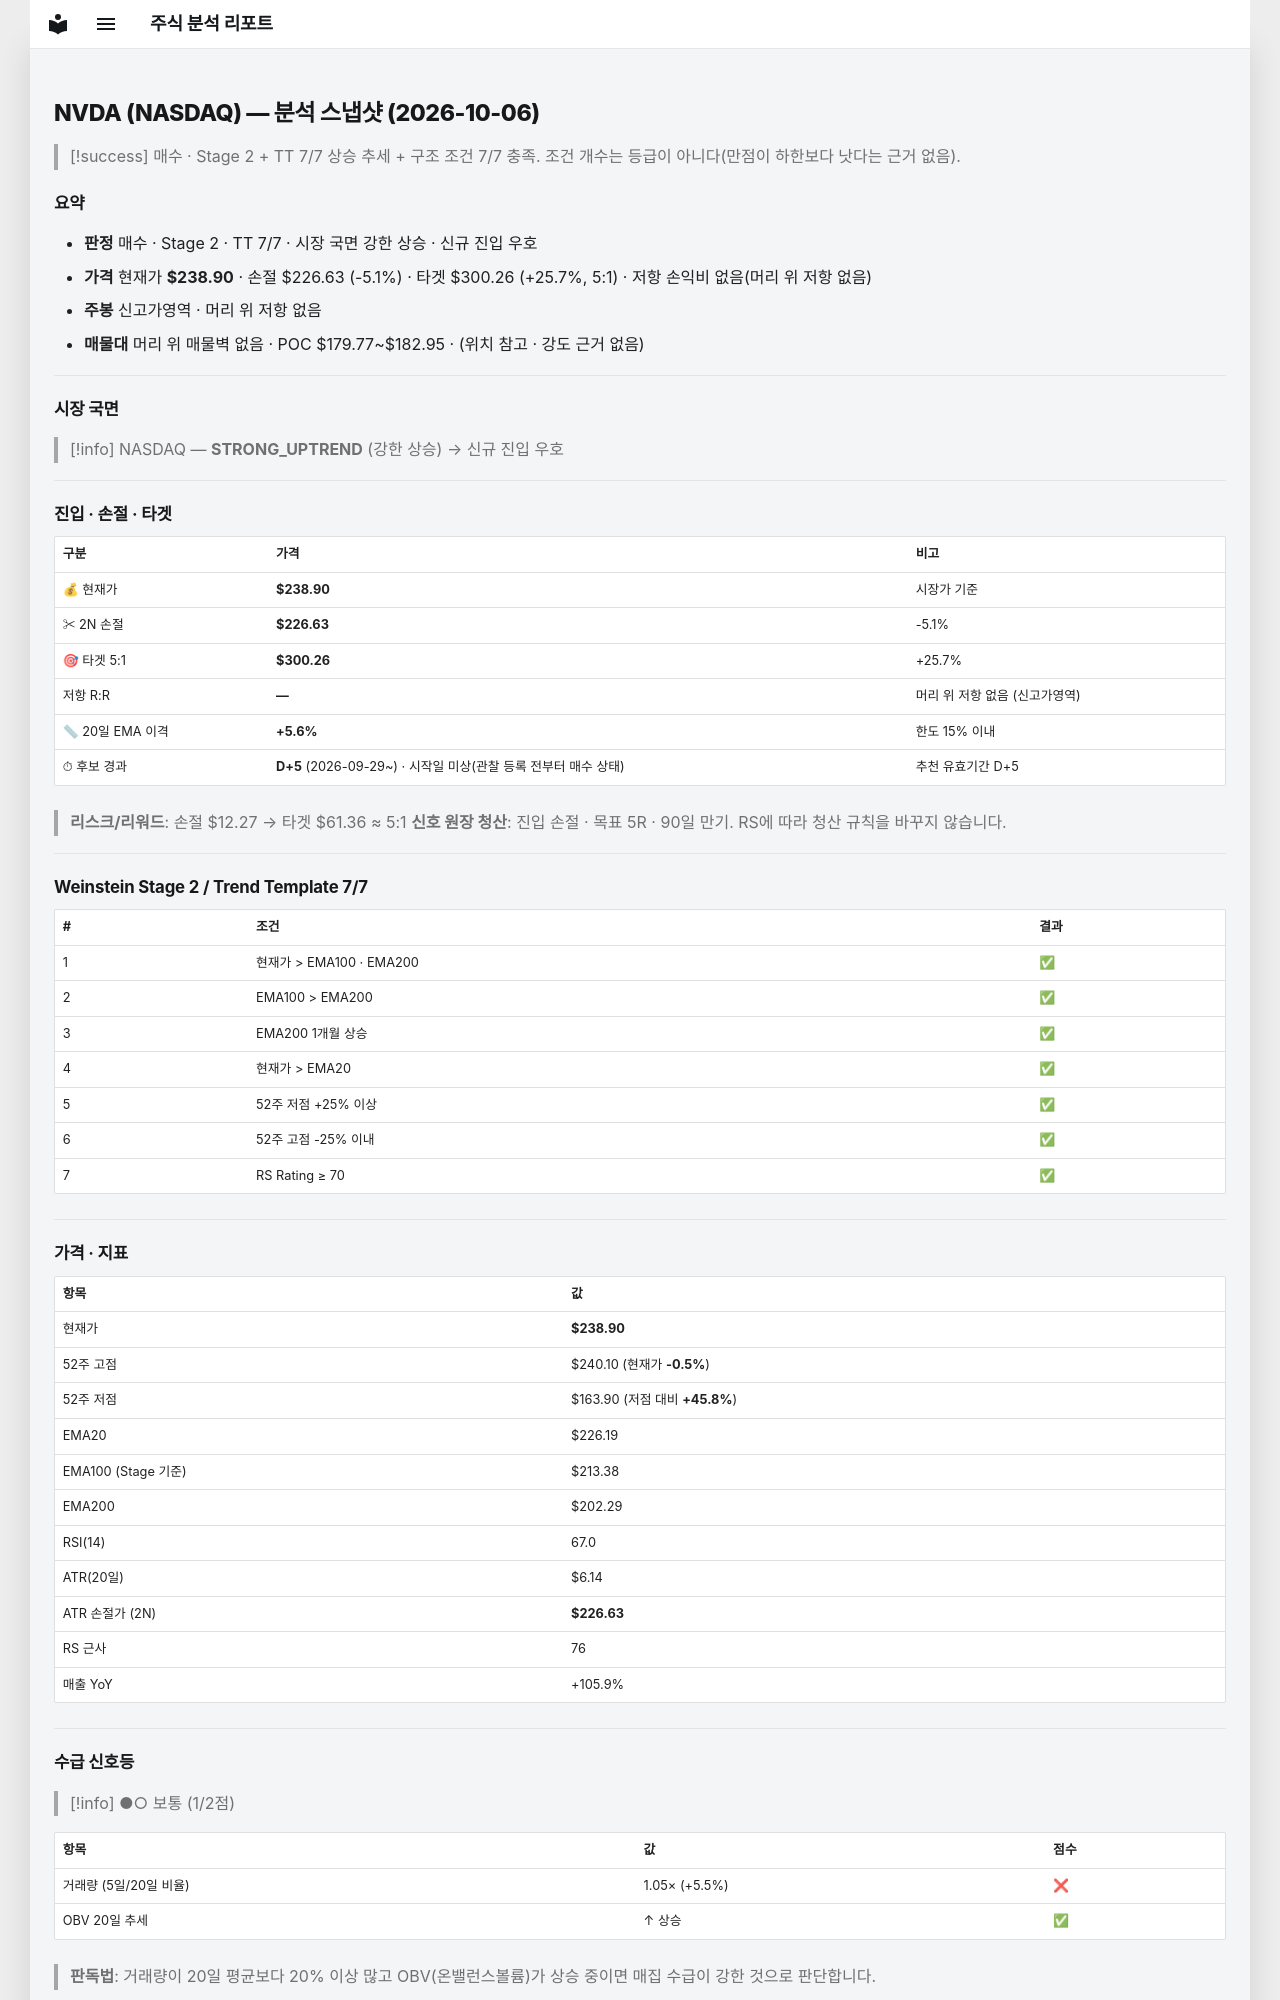

repository: soloandco/stock-reports · page: snapshots/NVDA-2026-10-06/index.html · generator: mkdocs

---
type: analysis-snapshot
title: NVDA 분석 스냅샷
ticker: NVDA
market: NASDAQ
created: 2026-10-06
updated: 2026-10-06
bar-date: 2026-10-05
verdict: 매수후보
sma50-gap-pct: 5.6
candidate-days: 5
candidate-since: 2026-09-29
candidate-start-unknown: true
weekly-position: 신고가영역
stage: 2
trend-template-score: 7
tt-max: 7
ma-set: ema-20-100-200
price: 238.89999389648438
stop-price: 226.6286499710246
market-regime: STRONG_UPTREND
supply-demand-score: 1/2
supply-demand-label: 보통
status: tracking
tags:
  - stock-agent
  - watchlist
  - NVDA
  - analysis
related:
  - "[[analysis-template]]"
---

# NVDA (NASDAQ) — 분석 스냅샷 (2026-10-06)

> [!success] 매수 · Stage 2 + TT 7/7
> 상승 추세 + 구조 조건 7/7 충족. 조건 개수는 등급이 아니다(만점이 하한보다 낫다는 근거 없음).

## 요약

- **판정** 매수 · Stage 2 · TT 7/7 · 시장 국면 강한 상승 · 신규 진입 우호
- **가격** 현재가 **$238.90** · 손절 $226.63 (-5.1%) · 타겟 $300.26 (+25.7%, 5:1) · 저항 손익비 없음(머리 위 저항 없음)
- **주봉** 신고가영역 · 머리 위 저항 없음
- **매물대** 머리 위 매물벽 없음 · POC $179.77~$182.95 · (위치 참고 · 강도 근거 없음)

---

## 시장 국면

> [!info] NASDAQ — **STRONG_UPTREND** (강한 상승) → 신규 진입 우호

---

## 진입 · 손절 · 타겟

| 구분 | 가격 | 비고 |
|------|------|------|
| 💰 현재가 | **$238.90** | 시장가 기준 |
| ✂ 2N 손절 | **$226.63** | -5.1% |
| 🎯 타겟 5:1 | **$300.26** | +25.7% |
| 저항 R:R | **—** | 머리 위 저항 없음 (신고가영역) |
| 📏 20일 EMA 이격 | **+5.6%** | 한도 15% 이내 |
| ⏱ 후보 경과 | **D+5** (2026-09-29~) · 시작일 미상(관찰 등록 전부터 매수 상태) | 추천 유효기간 D+5 |

> **리스크/리워드**: 손절 $12.27 → 타겟 $61.36 ≈ 5:1
> **신호 원장 청산**: 진입 손절 · 목표 5R · 90일 만기. RS에 따라 청산 규칙을 바꾸지 않습니다.

---

## Weinstein Stage 2 / Trend Template 7/7

| # | 조건 | 결과 |
|---|------|------|
| 1 | 현재가 > EMA100 · EMA200 | ✅ |
| 2 | EMA100 > EMA200 | ✅ |
| 3 | EMA200 1개월 상승 | ✅ |
| 4 | 현재가 > EMA20 | ✅ |
| 5 | 52주 저점 +25% 이상 | ✅ |
| 6 | 52주 고점 -25% 이내 | ✅ |
| 7 | RS Rating ≥ 70 | ✅ |

---

## 가격 · 지표

| 항목 | 값 |
|------|---|
| 현재가 | **$238.90** |
| 52주 고점 | $240.10 (현재가 **-0.5%**) |
| 52주 저점 | $163.90 (저점 대비 **+45.8%**) |
| EMA20 | $226.19 |
| EMA100 (Stage 기준) | $213.38 |
| EMA200 | $202.29 |
| RSI(14) | 67.0 |
| ATR(20일) | $6.14 |
| ATR 손절가 (2N) | **$226.63** |
| RS 근사 | 76 |
| 매출 YoY | +105.9% |

---
## 수급 신호등

> [!info] ●○ 보통 (1/2점)

| 항목 | 값 | 점수 |
|------|------|------|
| 거래량 (5일/20일 비율) | 1.05× (+5.5%) | ❌ |
| OBV 20일 추세 | ↑ 상승 | ✅ |

> **판독법**: 거래량이 20일 평균보다 20% 이상 많고 OBV(온밸런스볼륨)가 상승 중이면 매집 수급이 강한 것으로 판단합니다.

---
